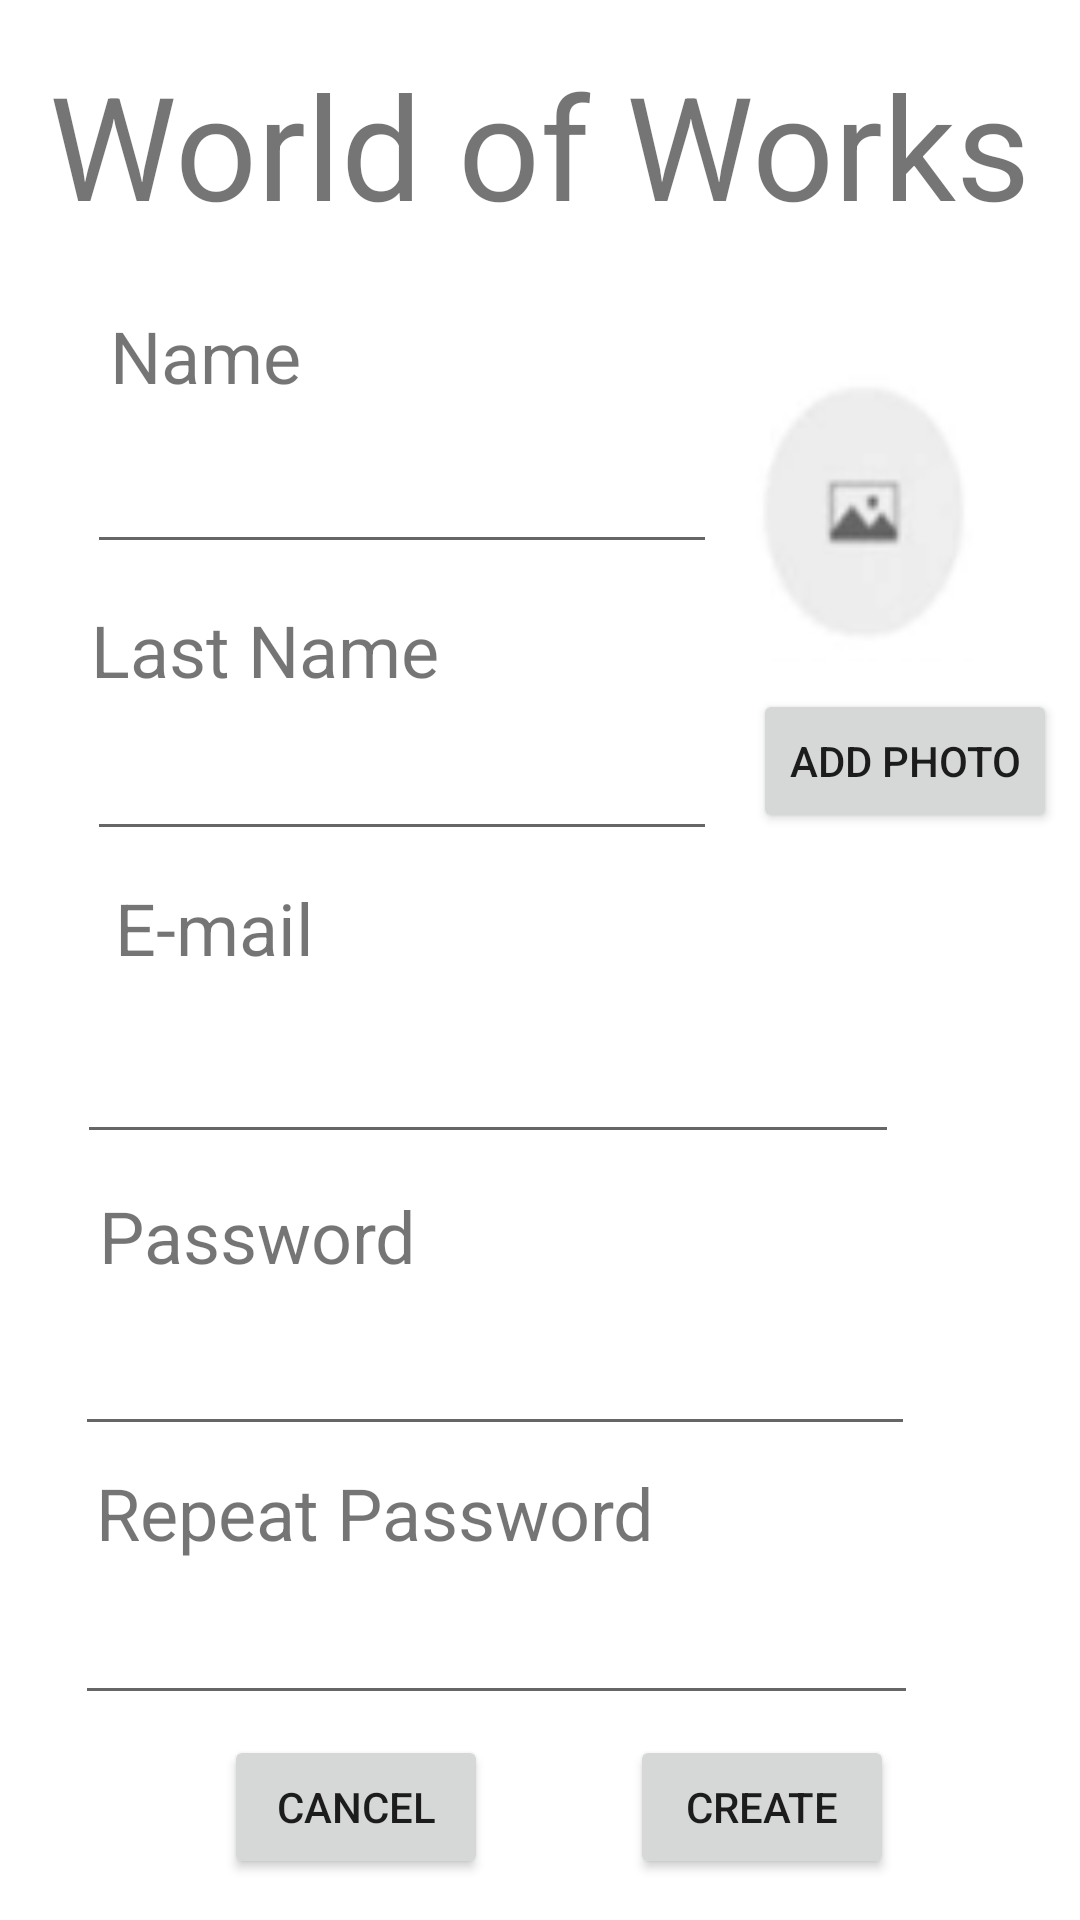

Here is an Android app screen rendered from its layout file. Give the layout XML and the strings, colors and styles it references.
<!-- AndroidManifest.xml: application theme Theme.WorldOfWork -->
<!-- res/layout/activity_registrar.xml -->
<?xml version="1.0" encoding="utf-8"?>
<androidx.constraintlayout.widget.ConstraintLayout xmlns:android="http://schemas.android.com/apk/res/android"
    xmlns:app="http://schemas.android.com/apk/res-auto"
    xmlns:tools="http://schemas.android.com/tools"
    android:layout_width="match_parent"
    android:layout_height="match_parent"
    tools:context=".Registrar">

    <TextView
        android:id="@+id/textView"
        android:layout_width="wrap_content"
        android:layout_height="wrap_content"
        android:layout_marginTop="16dp"
        android:text="World of Works"
        android:textSize="48sp"
        app:layout_constraintEnd_toEndOf="parent"
        app:layout_constraintHorizontal_bias="0.493"
        app:layout_constraintStart_toStartOf="parent"
        app:layout_constraintTop_toTopOf="parent" />

    <TextView
        android:id="@+id/textView3"
        android:layout_width="wrap_content"
        android:layout_height="wrap_content"
        android:text="@string/nombre"
        android:textSize="24sp"
        app:layout_constraintBottom_toBottomOf="parent"
        app:layout_constraintEnd_toEndOf="parent"
        app:layout_constraintHorizontal_bias="0.124"
        app:layout_constraintStart_toStartOf="parent"
        app:layout_constraintTop_toBottomOf="@+id/textView"
        app:layout_constraintVertical_bias="0.042" />

    <EditText
        android:id="@+id/editTextTextPersonName"
        android:layout_width="wrap_content"
        android:layout_height="wrap_content"
        android:ems="10"
        android:inputType="textPersonName"
        android:minHeight="48dp"
        app:layout_constraintBottom_toBottomOf="parent"
        app:layout_constraintEnd_toEndOf="parent"
        app:layout_constraintHorizontal_bias="0.194"
        app:layout_constraintStart_toStartOf="parent"
        app:layout_constraintTop_toBottomOf="@+id/textView3"
        app:layout_constraintVertical_bias="0.012"
        tools:ignore="SpeakableTextPresentCheck" />

    <ImageView
        android:id="@+id/imageView2"
        android:layout_width="97dp"
        android:layout_height="99dp"
        app:layout_constraintBottom_toBottomOf="parent"
        app:layout_constraintEnd_toEndOf="parent"
        app:layout_constraintHorizontal_bias="0.855"
        app:layout_constraintStart_toEndOf="@+id/textView3"
        app:layout_constraintTop_toBottomOf="@+id/textView"
        app:layout_constraintVertical_bias="0.09"
        app:srcCompat="@drawable/pro_foto" />

    <TextView
        android:id="@+id/textView5"
        android:layout_width="wrap_content"
        android:layout_height="wrap_content"
        android:text="@string/apellido"
        android:textSize="24sp"
        app:layout_constraintBottom_toBottomOf="parent"
        app:layout_constraintEnd_toEndOf="parent"
        app:layout_constraintHorizontal_bias="0.124"
        app:layout_constraintStart_toStartOf="parent"
        app:layout_constraintTop_toBottomOf="@+id/editTextTextPersonName"
        app:layout_constraintVertical_bias="0.029" />

    <EditText
        android:id="@+id/editTextTextPersonName2"
        android:layout_width="wrap_content"
        android:layout_height="wrap_content"
        android:ems="10"
        android:inputType="textPersonName"
        android:minHeight="48dp"
        app:layout_constraintBottom_toBottomOf="parent"
        app:layout_constraintEnd_toEndOf="parent"
        app:layout_constraintHorizontal_bias="0.194"
        app:layout_constraintStart_toStartOf="parent"
        app:layout_constraintTop_toBottomOf="@+id/editTextTextPersonName"
        app:layout_constraintVertical_bias="0.118"
        tools:ignore="SpeakableTextPresentCheck" />

    <Button
        android:id="@+id/button3"
        android:layout_width="wrap_content"
        android:layout_height="wrap_content"
        android:text="@string/añadir"
        app:layout_constraintBottom_toBottomOf="parent"
        app:layout_constraintEnd_toEndOf="parent"
        app:layout_constraintHorizontal_bias="0.609"
        app:layout_constraintStart_toEndOf="@+id/editTextTextPersonName2"
        app:layout_constraintTop_toBottomOf="@+id/imageView2"
        app:layout_constraintVertical_bias="0.024" />

    <TextView
        android:id="@+id/textView6"
        android:layout_width="wrap_content"
        android:layout_height="wrap_content"
        android:text="@string/email"
        android:textSize="24sp"
        app:layout_constraintBottom_toBottomOf="parent"
        app:layout_constraintEnd_toEndOf="parent"
        app:layout_constraintHorizontal_bias="0.13"
        app:layout_constraintStart_toStartOf="parent"
        app:layout_constraintTop_toBottomOf="@+id/editTextTextPersonName2"
        app:layout_constraintVertical_bias="0.029" />

    <EditText
        android:id="@+id/editTextTextEmailAddress"
        android:layout_width="274dp"
        android:layout_height="48dp"
        android:ems="10"
        android:inputType="textEmailAddress"
        android:minHeight="48dp"
        app:layout_constraintBottom_toBottomOf="parent"
        app:layout_constraintEnd_toEndOf="parent"
        app:layout_constraintHorizontal_bias="0.299"
        app:layout_constraintStart_toStartOf="parent"
        app:layout_constraintTop_toBottomOf="@+id/textView6"
        app:layout_constraintVertical_bias="0.042"
        tools:ignore="SpeakableTextPresentCheck" />

    <TextView
        android:id="@+id/textView7"
        android:layout_width="wrap_content"
        android:layout_height="wrap_content"
        android:text="@string/contra"
        android:textSize="24sp"
        app:layout_constraintBottom_toBottomOf="parent"
        app:layout_constraintEnd_toEndOf="parent"
        app:layout_constraintHorizontal_bias="0.13"
        app:layout_constraintStart_toStartOf="parent"
        app:layout_constraintTop_toBottomOf="@+id/editTextTextEmailAddress"
        app:layout_constraintVertical_bias="0.05" />

    <EditText
        android:id="@+id/editTextTextPassword2"
        android:layout_width="280dp"
        android:layout_height="48dp"
        android:ems="10"
        android:inputType="textPassword"
        app:layout_constraintBottom_toBottomOf="parent"
        app:layout_constraintEnd_toEndOf="parent"
        app:layout_constraintHorizontal_bias="0.312"
        app:layout_constraintStart_toStartOf="parent"
        app:layout_constraintTop_toBottomOf="@+id/textView7"
        app:layout_constraintVertical_bias="0.036"
        tools:ignore="SpeakableTextPresentCheck" />

    <TextView
        android:id="@+id/textView8"
        android:layout_width="wrap_content"
        android:layout_height="wrap_content"
        android:text="@string/Repetir_contra"
        android:textSize="24sp"
        app:layout_constraintBottom_toBottomOf="parent"
        app:layout_constraintEnd_toEndOf="parent"
        app:layout_constraintHorizontal_bias="0.183"
        app:layout_constraintStart_toStartOf="parent"
        app:layout_constraintTop_toBottomOf="@+id/editTextTextPassword2"
        app:layout_constraintVertical_bias="0.049" />

    <EditText
        android:id="@+id/editTextTextPassword3"
        android:layout_width="281dp"
        android:layout_height="48dp"
        android:ems="10"
        android:inputType="textPassword"
        app:layout_constraintBottom_toBottomOf="parent"
        app:layout_constraintEnd_toEndOf="parent"
        app:layout_constraintHorizontal_bias="0.315"
        app:layout_constraintStart_toStartOf="parent"
        app:layout_constraintTop_toBottomOf="@+id/textView8"
        app:layout_constraintVertical_bias="0.046"
        tools:ignore="SpeakableTextPresentCheck" />

    <Button
        android:id="@+id/button4"
        android:layout_width="wrap_content"
        android:layout_height="wrap_content"
        android:onClick="cancela"
        android:text="@string/cancelar"
        app:layout_constraintBottom_toBottomOf="parent"
        app:layout_constraintEnd_toEndOf="parent"
        app:layout_constraintHorizontal_bias="0.274"
        app:layout_constraintStart_toStartOf="parent"
        app:layout_constraintTop_toBottomOf="@+id/editTextTextPassword3"
        app:layout_constraintVertical_bias="0.333" />

    <Button
        android:id="@+id/button5"
        android:layout_width="wrap_content"
        android:layout_height="wrap_content"
        android:text="@string/crear"
        app:layout_constraintBottom_toBottomOf="parent"
        app:layout_constraintEnd_toEndOf="parent"
        app:layout_constraintHorizontal_bias="0.433"
        app:layout_constraintStart_toEndOf="@+id/button4"
        app:layout_constraintTop_toBottomOf="@+id/editTextTextPassword3"
        app:layout_constraintVertical_bias="0.333" />
</androidx.constraintlayout.widget.ConstraintLayout>
<!-- resources referenced by this layout -->
<resources>
  <!-- drawable pro_foto: png bitmap (drawable, 2725 bytes) -->
  <string name="Repetir_contra">Repeat Password</string>
  <string name="apellido">Last Name</string>
  <string name="cancelar">Cancel</string>
  <string name="contra">Password</string>
  <string name="crear">Create</string>
  <string name="email">E-mail</string>
  <string name="nombre">Name</string>
  <style name="Theme.WorldOfWork" parent="Theme.MaterialComponents.DayNight.DarkActionBar">
          
          <item name="colorPrimary">@color/purple_500</item>
          <item name="colorPrimaryVariant">@color/purple_700</item>
          <item name="colorOnPrimary">@color/white</item>
          
          <item name="colorSecondary">@color/teal_200</item>
          <item name="colorSecondaryVariant">@color/teal_700</item>
          <item name="colorOnSecondary">@color/black</item>
          
          <item name="android:statusBarColor" tools:targetApi="l">?attr/colorPrimaryVariant</item>
          
      </style>
  <!-- not gathered from this repository: default colours our renderer supplied (Android Studio template values) -->
  <color name="purple_500">#FF6200EE</color>
  <color name="purple_700">#FF3700B3</color>
  <color name="teal_200">#FF03DAC5</color>
  <color name="teal_700">#FF018786</color>
  <color name="black">#FF000000</color>
  <color name="white">#FFFFFFFF</color>
</resources>
